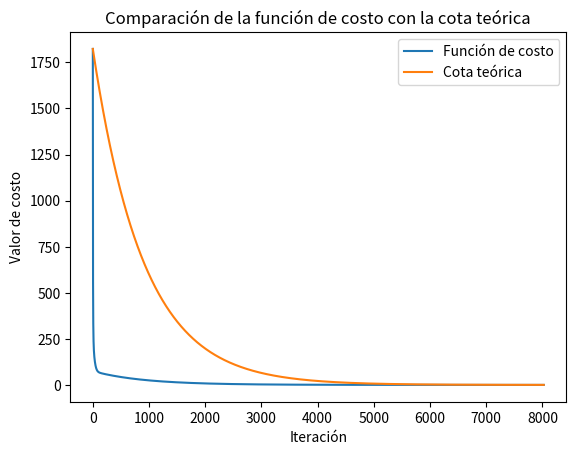
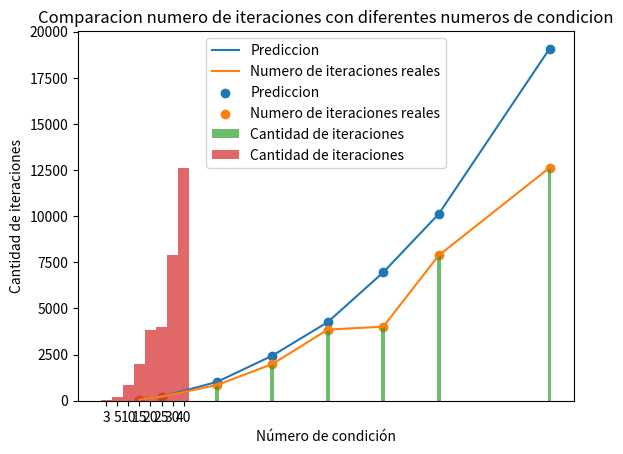

Source code (Python) for these figures, in order:
import random
import numpy as np
import matplotlib.pyplot as plt

M = 100
N = 100
condicion = 30
tolerancia = 1e-2

def generar_matriz(m, n):
    matriz = []
    for i in range(m):
        fila = []
        for j in range(n):
            number = random.randint(1, 100)
            fila.append(number)
        matriz.append(fila)
    return np.array(matriz)

def generar_matriz_condicion(matriz, numero_deseado):
    U, S, VT = np.linalg.svd(matriz)
    for i in range(len(S)):
        if S[i] > numero_deseado:
            S[i] = numero_deseado
        elif S[i] < 1:
            S[i] = 1
    S[-1] = 1
    return U @ np.diag(S) @ VT

def generar_x_random(n):
    x = []
    for i in range(n):
        x.append(random.randint(-100, 100))
    return np.array(x)

def generar_b(m):
    b = []
    for i in range(m):
        b.append(random.randint(1, 100))
    return np.array(b)

def grad_F(A, x, b):
    return 2 * A.T @ A @ x - 2 * A.T @ b

def hessiano(A):
    H = 2 * A.T @ A
    return H

def gradiente_descendente(A, b, x):
    Hessiano = hessiano(A)
    U, S, VT = np.linalg.svd(Hessiano)
    s = 1 / S[0]
    xf_anterior = x
    errores = []
    num_it = 0
    while True:
        xf_nueva = xf_anterior - s * grad_F(A, xf_anterior, b)
        num_it += 1
        error = np.linalg.norm(A @ xf_nueva - b)
        errores.append(error)
        if error <= tolerancia:
            break
        xf_anterior = xf_nueva
    return xf_nueva, errores, num_it

def predicted_iterations(lambda_max, lambda_min, error_metodo, error_inicial):
    error = error_inicial * (1 - lambda_min / lambda_max)
    k = 2
    while error >= 1e-02:
        error = error_inicial * (1 - lambda_min / lambda_max) ** k
        k += 1
    return k

A = generar_matriz_condicion(generar_matriz(M, N), condicion)
cond_A = np.linalg.cond(A)
x, errores, num_iter = gradiente_descendente(A, generar_b(M), generar_x_random(N))
Hessiano = hessiano(A)
autovalores = np.real(np.linalg.eig(Hessiano)[0])
print(autovalores)
max_auto = max(autovalores)
min_auto = min(autovalores)
predict = predicted_iterations(max_auto, min_auto, tolerancia, errores[0])

# Comparación de la función de costo a cada paso con la prediccion teórica
k = range(len(errores))
prediccion_teorica = [errores[0] * (1 - min_auto / max_auto) ** i for i in k]

plt.plot(k, errores, label='Función de costo')
plt.plot(k, prediccion_teorica, label='Cota teórica', )
plt.xlabel('Iteración')
plt.ylabel('Valor de costo')
plt.title('Comparación de la función de costo con la cota teórica')
plt.legend()
plt.show()

print("Número de iteraciones obtenido:", num_iter)
print("Número de iteraciones predicho:", predict)
print("Número de condición de A:", cond_A)

iteraciones = []
numero_de_condicion = []
predictions = []

l = [3, 5, 10, 15, 20, 25, 30, 40]

for i in l:
    A = generar_matriz_condicion(generar_matriz(M, N), i)
    cond_A = np.linalg.cond(A)
    x, errores, num_iter = gradiente_descendente(A, generar_b(M), generar_x_random(N))
    H = hessiano(A)
    autovalores = np.real(np.linalg.eig(H)[0])
    print(autovalores)
    max_auto = max(autovalores)
    min_auto = min(autovalores)
    predict = predicted_iterations(max_auto, min_auto, tolerancia, errores[0])
    numero_de_condicion.append(i)
    iteraciones.append(num_iter)
    predictions.append(predict)

print("Iteraciones:")
print(iteraciones)
print("\n")

print("Predicciones")
print(predictions)
print("\n")






plt.figure()
plt.plot(numero_de_condicion, predictions, label = "Prediccion")
plt.plot(numero_de_condicion, iteraciones, label = "Numero de iteraciones reales")
plt.scatter(numero_de_condicion, predictions, marker ='o', label = "Prediccion")
plt.scatter(numero_de_condicion, iteraciones, marker='o', label = "Numero de iteraciones reales")
plt.xlabel('numero de condicion utilizado')
plt.ylabel('Cantidad de iteraciones')
plt.title('Comparacion entre numero de condicion y iteraciones necesitadas')
plt.legend()
plt.show()

# Ancho de las barras
ancho_barras = 0.35

# Configurar gráfico de barras
plt.bar(numero_de_condicion, iteraciones, width=ancho_barras, label='Cantidad de iteraciones', alpha=0.7)


# Configurar etiquetas y leyenda
plt.xlabel('Número de condición')
plt.ylabel('Cantidad de iteraciones')
plt.xticks([x + ancho_barras/2 for x in numero_de_condicion], numero_de_condicion)
plt.legend()

# Mostrar gráfico
plt.show()


plt.bar(range(len(iteraciones)), iteraciones, width=1, label='Cantidad de iteraciones', alpha=0.7)

# Configurar etiquetas y leyenda
plt.xlabel('Número de condición')
plt.ylabel('Cantidad de iteraciones')
plt.xticks(range(len(numero_de_condicion)), numero_de_condicion)
plt.title("Comparacion numero de iteraciones con diferentes numeros de condicion")
plt.legend()

# Mostrar gráfico
plt.show()